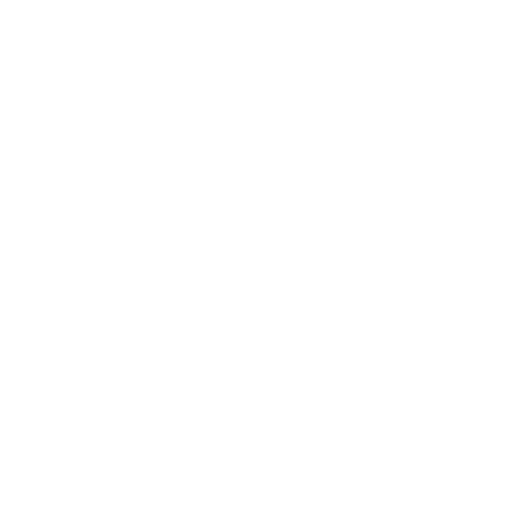
t = 0.00 s
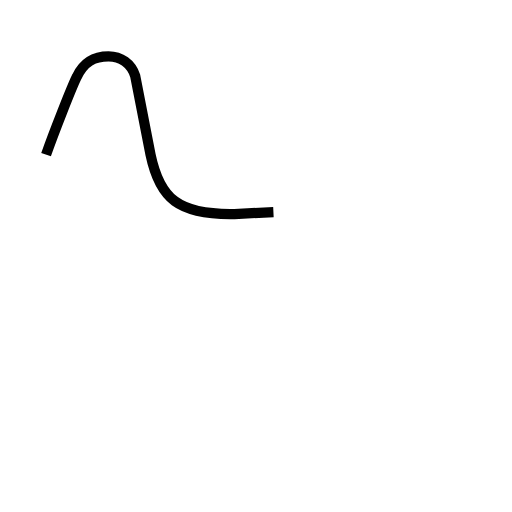
t = 1.16 s
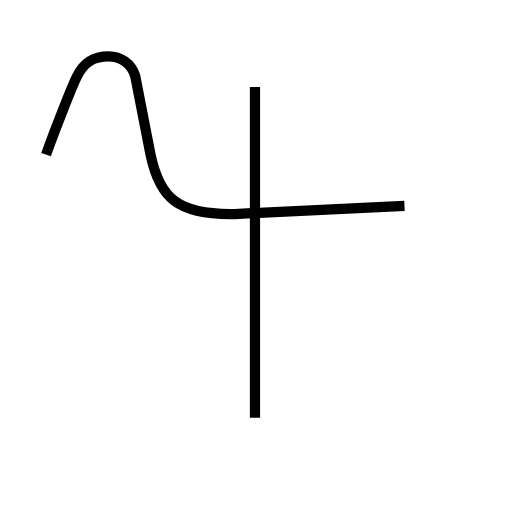
t = 2.51 s
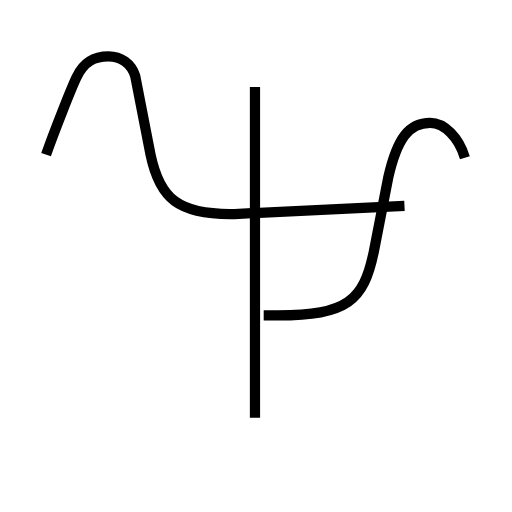
t = 3.53 s
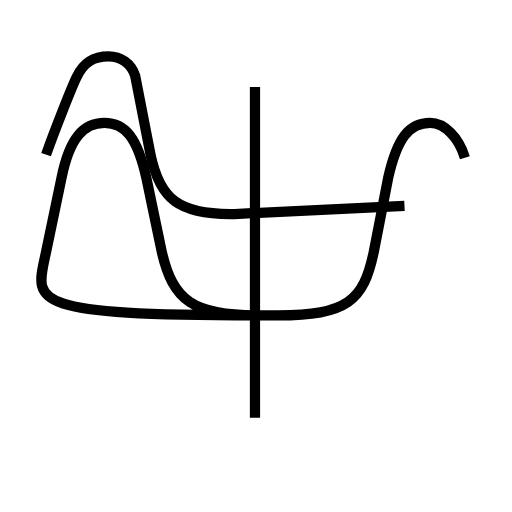
t = 5.56 s
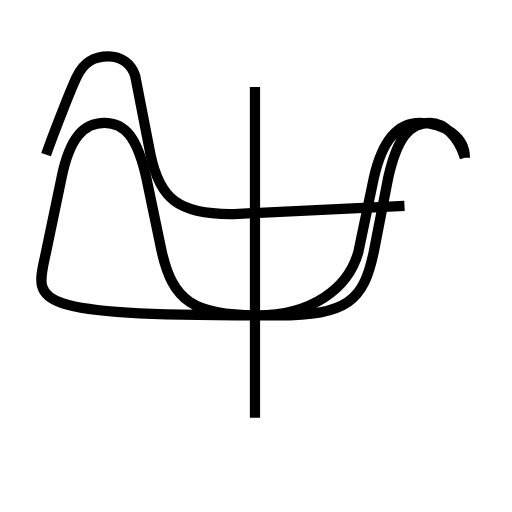
t = 6.58 s

The animated SVG that drew these frames (rendered in a browser with its animation timeline set to each time). Animation: 3 SMIL elements (animate=3); one cycle of 6.58 s.

<?xml version='1.0' encoding='utf-8'?>
<svg viewBox="0.0 -6.0 50.0 50.0" version="1.1" xmlns="http://www.w3.org/2000/svg"><rect x="-1000" y="-1000" width="2000" height="2000" stroke="white" fill="white" /><g style="fill:none;stroke:#000000;stroke-width:1"><path d="M 4.5 -28.9 C 5.2 -30.9 7.0 -35.5 7.5 -36.5 C 8.2 -38.0 9.2 -38.5 10.6 -38.5 C 11.8 -38.5 12.8 -37.8 13.2 -36.6 L 14.7 -28.9 C 15.6 -24.6 17.4 -23.0 22.9 -23.1 L 39.5 -23.9 " transform="translate(0.0 38.0)" stroke-dasharray="51.34753626037621" stroke-dashoffset="51.34753626037621"><animate attributeName="stroke-dashoffset" from="51.34753626037621" to="0" dur="1.5404260878112863s" begin="0s" fill="freeze" /></path><path d="M 24.9 -35.5 L 24.9 -3.2 " transform="translate(0.0 38.0)" stroke-dasharray="32.3" stroke-dashoffset="32.3"><animate attributeName="stroke-dashoffset" from="32.3" to="0" dur="0.9689999999999999s" begin="1.5404260878112863s" fill="freeze" /></path><path d="M 45.4 -28.6 C 44.8 -30.6 43.4 -32.0 42.0 -32.0 C 40.0 -32.0 38.8 -30.6 37.9 -26.6 L 36.5 -19.4 C 35.5 -14.6 33.9 -13.2 27.1 -13.2 L 25.1 -13.2 C 18.9 -13.2 16.9 -14.6 15.8 -19.4 L 14.3 -26.6 C 13.4 -30.6 12.2 -32.0 10.2 -32.0 C 8.2 -32.0 6.8 -30.6 6.0 -26.6 L 4.5 -19.4 C 3.5 -14.6 2.0 -13.2 25.1 -13.2 C 30.4 -13.2 34.0 -15.8 35.0 -19.4 L 36.5 -26.6 C 37.4 -30.6 39.0 -32.0 41.0 -32.0 C 43.4 -32.0 45.4 -30.6 45.4 -28.6 Z" transform="translate(0.0 38.0)" stroke-dasharray="135.6650639755694" stroke-dashoffset="135.6650639755694"><animate attributeName="stroke-dashoffset" from="135.6650639755694" to="0" dur="4.0699519192670826s" begin="2.509426087811286s" fill="freeze" /></path></g></svg>
